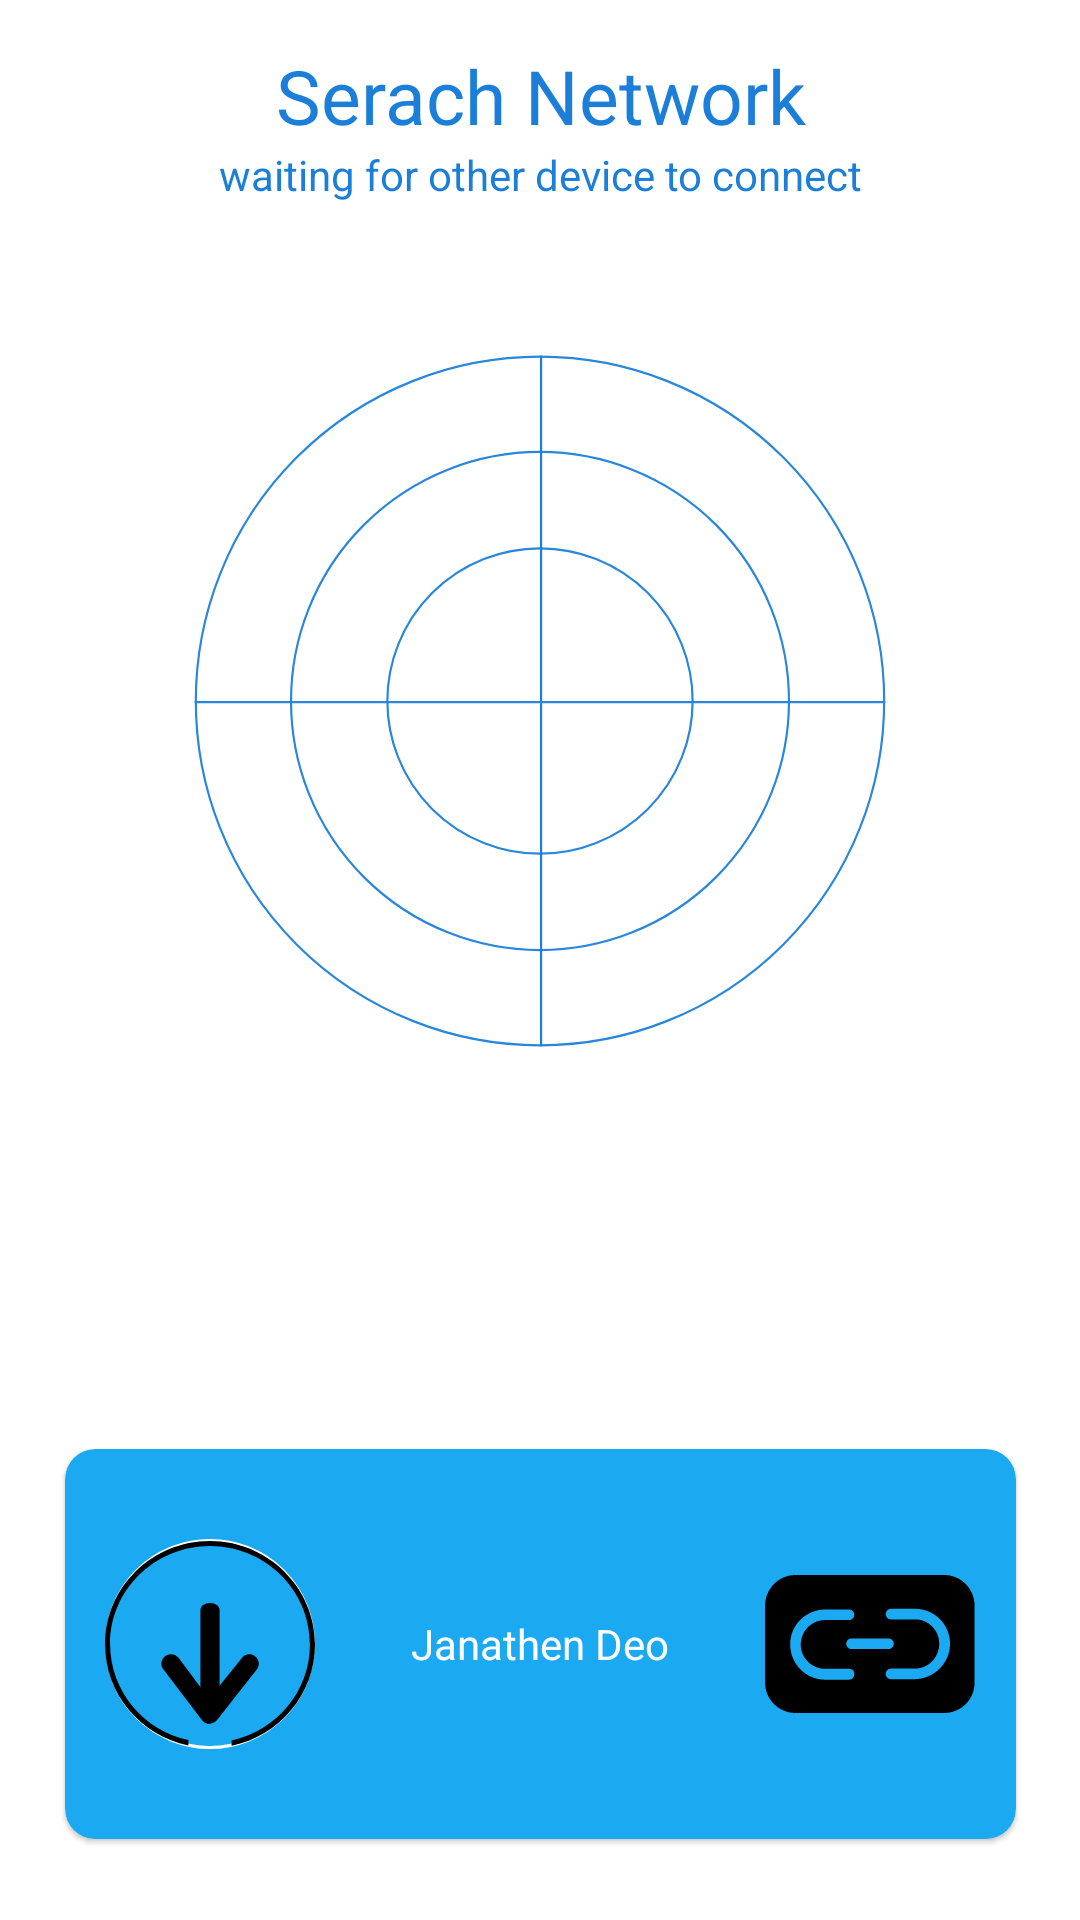

Here is an Android app screen rendered from its layout file. Give the layout XML and the strings, colors and styles it references.
<!-- AndroidManifest.xml: application theme Theme.Phone_Clone -->
<!-- res/layout/activity_serach_network.xml -->
<?xml version="1.0" encoding="utf-8"?>
<androidx.constraintlayout.widget.ConstraintLayout xmlns:android="http://schemas.android.com/apk/res/android"
    xmlns:app="http://schemas.android.com/apk/res-auto"
    xmlns:tools="http://schemas.android.com/tools"
    android:layout_width="match_parent"
    android:layout_height="match_parent"
    tools:context=".SerachNetwork">

    <RelativeLayout
        android:id="@+id/linearLayout2"
        android:layout_width="match_parent"
        android:layout_height="456dp"
        app:layout_constraintEnd_toEndOf="parent"
        app:layout_constraintStart_toStartOf="parent"
        app:layout_constraintTop_toTopOf="parent">

        <TextView
            android:id="@+id/textView"
            android:layout_width="wrap_content"
            android:layout_height="wrap_content"
            android:layout_alignParentStart="true"
            android:layout_alignParentLeft="true"
            android:layout_alignParentEnd="true"
            android:layout_alignParentRight="true"
            android:layout_marginTop="15dp"
            android:gravity="center"
            android:text="Serach Network"
            android:textColor="@color/gradient_endColor"
            android:textSize="25dp" />

        <TextView
            android:id="@+id/textView2"
            android:layout_width="match_parent"
            android:layout_height="wrap_content"
            android:layout_below="@+id/textView"
            android:layout_alignParentStart="true"
            android:layout_alignParentLeft="true"
            android:layout_alignParentEnd="true"
            android:layout_alignParentRight="true"
            android:layout_marginStart="0dp"
            android:layout_marginLeft="0dp"
            android:layout_marginEnd="0dp"
            android:layout_marginRight="0dp"
            android:gravity="center"
            android:text="waiting for other device to connect"
            android:textColor="@color/gradient_endColor" />

        <ImageView
            android:id="@+id/imagesearchnetwork"
            android:layout_width="match_parent"
            android:layout_height="232dp"
            android:layout_below="@+id/textView2"
            android:layout_gravity="center"
            android:layout_marginTop="50dp"
            android:src="@drawable/ic_search_network" />
    </RelativeLayout>

    <com.google.android.material.card.MaterialCardView
        android:id="@+id/materialCardView2"
        android:layout_width="317dp"
        android:layout_height="130dp"
        android:layout_margin="25dp"
        app:cardCornerRadius="10dp"
        app:cardBackgroundColor="@color/gradient_startColor"
        app:layout_constraintBottom_toBottomOf="parent"
        app:layout_constraintEnd_toEndOf="parent"
        app:layout_constraintStart_toStartOf="parent"
        android:layout_marginBottom="5dp"
        app:layout_constraintTop_toBottomOf="@+id/linearLayout2"
        >

        <LinearLayout
            android:layout_width="match_parent"
            android:layout_height="match_parent"
            android:gravity="center"
            android:orientation="horizontal">

            <ImageView
                android:layout_width="70dp"
                android:layout_height="70dp"
                android:src="@drawable/ic_receive"
                android:background="@drawable/circular_imageview"

                />

            <TextView
                android:layout_width="150dp"
                android:layout_height="70dp"
                android:gravity="center"

                android:text="Janathen Deo"
                android:textColor="@color/text" />

            <ImageView
                android:layout_width="70dp"
                android:layout_height="70dp"
                android:src="@drawable/ic_connect"

                />
        </LinearLayout>

    </com.google.android.material.card.MaterialCardView>
</androidx.constraintlayout.widget.ConstraintLayout>
<!-- resources referenced by this layout -->
<resources>
  <color name="gradient_endColor">#1B7FD9</color>
  <color name="gradient_startColor">#1BAAF1</color>
  <color name="text">#FFFEFE</color>
  <!-- drawable circular_imageview (drawable) -->
  <shape xmlns:android="http://schemas.android.com/apk/res/android"
      android:innerRadius="0dp"
      android:shape="oval"
      android:useLevel="false" >
      <solid android:color="@android:color/transparent" />
  
      <stroke
          android:width="1dp"
          android:color="@android:color/white" />
      <size
          android:width="30dp"
          android:height="30dp"
          />
  </shape>
  <!-- drawable ic_connect (drawable) -->
  <vector xmlns:android="http://schemas.android.com/apk/res/android"
      android:width="91dp"
      android:height="60dp"
      android:viewportWidth="91"
      android:viewportHeight="60">
    <path
        android:fillColor="#FF000000"
        android:pathData="M13.2,60h64.4c7.4,0 13.4,-6 13.2,-13.5V13.4C90.9,6 84.9,0 77.6,0H13.2C5.9,0 0,6 0,13.5v33.1C0,54 5.9,60 13.2,60zM26.3,40.8h10.2c1.3,0 2.4,0.9 2.2,2.4c0,1.2 -1,2.3 -2.2,2.3H26.3h-0.7c-8.3,-0.2 -14.8,-7.2 -14.7,-15.6c0.1,-8.4 7.1,-15 15.4,-14.9h10.2c1.2,0 2.2,1.1 2.2,2.3c0,1.2 -1,2.3 -2.2,2.3H26.3h-0.6c-5.8,0.2 -10.4,5.1 -10.2,11C15.6,36.2 20.5,40.9 26.3,40.8zM64.7,14.7H54.5c-1.2,0 -2.2,1.1 -2.2,2.3c0,1.2 1,2.3 2.2,2.3h10.2c5.8,-0.2 10.7,4.5 10.8,10.4c0.1,5.9 -4.5,10.8 -10.2,11h-0.6H54.5c-1.2,0 -2.2,1.1 -2.2,2.3c0,1.2 1,2.3 2.2,2.3h10.2C73,45.3 80,38.6 80.2,30.2c0.1,-8.4 -6.4,-15.3 -14.8,-15.5H64.7zM37.4,32.2c-1.2,0 -2.2,-1.1 -2.2,-2.3c0,-1.2 1,-2.3 2.2,-2.3h16.2c1.2,0 2.2,1.1 2.2,2.3c0,1.2 -1,2.3 -2.2,2.3H37.4z"
        android:fillType="evenOdd"/>
  </vector>
  <!-- drawable ic_receive (drawable) -->
  <vector xmlns:android="http://schemas.android.com/apk/res/android"
      android:width="136dp"
      android:height="134dp"
      android:viewportWidth="136"
      android:viewportHeight="134">
    <path
        android:fillColor="#FF000000"
        android:pathData="M68,113.9c3.5,0 6.2,-2 6.2,-4.6V44.9c0,-2.6 -2.8,-4.6 -6.2,-4.6c-3.5,0 -6.2,2 -6.2,4.6v64.2C62,111.7 64.6,113.9 68,113.9z"/>
    <path
        android:fillColor="#FF000000"
        android:pathData="M67.7,118.9c0.2,0 0.2,0 0.2,0c1.8,-0.2 3.7,-1.1 4.8,-2.6l25.7,-32.8c2,-2.8 1.5,-6.6 -1.3,-8.6c-2.8,-2 -6.6,-1.5 -8.6,1.3l-21.1,26.4L47.5,75.8c-2.2,-2.6 -6.1,-2.9 -8.8,-0.7c-2.6,2.2 -2.9,6.1 -0.7,8.6l25,33C64,118 65.8,118.9 67.7,118.9z"/>
    <path
        android:fillColor="#FF000000"
        android:pathData="M68,0C30.5,0 0,30.1 0,67.3c0,32.3 23.2,59.3 54,65.7v-3.5C25.2,123.3 3.3,97.6 3.3,67.1c0,-35.2 29,-63.8 64.7,-63.8c35.7,0 64.7,28.6 64.7,64c0,30.5 -21.7,56.1 -50.7,62.4v3.5c30.9,-6.4 54,-33.6 54,-65.9C136,30.1 105.3,0 68,0z"/>
  </vector>
  <style name="Theme.Phone_Clone" parent="Theme.MaterialComponents.DayNight.NoActionBar">
          
          <item name="colorPrimary">@color/purple_500</item>
          <item name="colorPrimaryVariant">@color/purple_700</item>
          <item name="colorOnPrimary">@color/white</item>
          
          <item name="colorSecondary">@color/teal_200</item>
          <item name="colorSecondaryVariant">@color/teal_700</item>
          <item name="colorOnSecondary">@color/black</item>
          
          <item name="android:statusBarColor" tools:targetApi="l">?attr/colorPrimaryVariant</item>
          
      </style>
  <color name="purple_500">#FF6200EE</color>
  <color name="purple_700">#FF3700B3</color>
  <color name="white">#FFFFFFFF</color>
  <color name="teal_200">#FF03DAC5</color>
  <color name="teal_700">#FF018786</color>
  <color name="black">#FF000000</color>
</resources>
